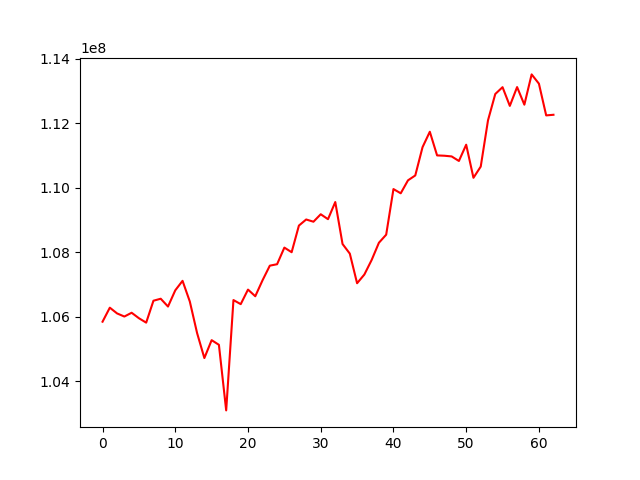

The data file committed next to this chart (first rows):
, 0
0, 105848167
1, 106282574
2, 106104328
3, 106007879
4, 106125357
5, 105956137
6, 105818915
7, 106498175
8, 106559700
9, 106317648
10, 106820063
11, 107114121
12, 106472949
13, 105495889
14, 104722102
15, 105276416
16, 105132117
17, 103100369
18, 106518558
19, 106391751
20, 106843112
21, 106636626
22, 107131411
23, 107584019
24, 107628682
25, 108143655
26, 108000613
27, 108825897
28, 109014468
29, 108945338
30, 109176502
31, 109023824
32, 109554689
33, 108255123
34, 107956594
35, 107039458
36, 107309549
37, 107759032
38, 108293392
39, 108543765
40, 109956702
41, 109825943
42, 110227504
43, 110378534
44, 111254718
45, 111732423
46, 110999327
47, 110989398
48, 110968117
49, 110827167
50, 111330977
51, 110305936
52, 110652871
53, 112085590
54, 112902014
55, 113112874
56, 112533416
57, 113116320
58, 112571019
59, 113509020
... 3 more rows
